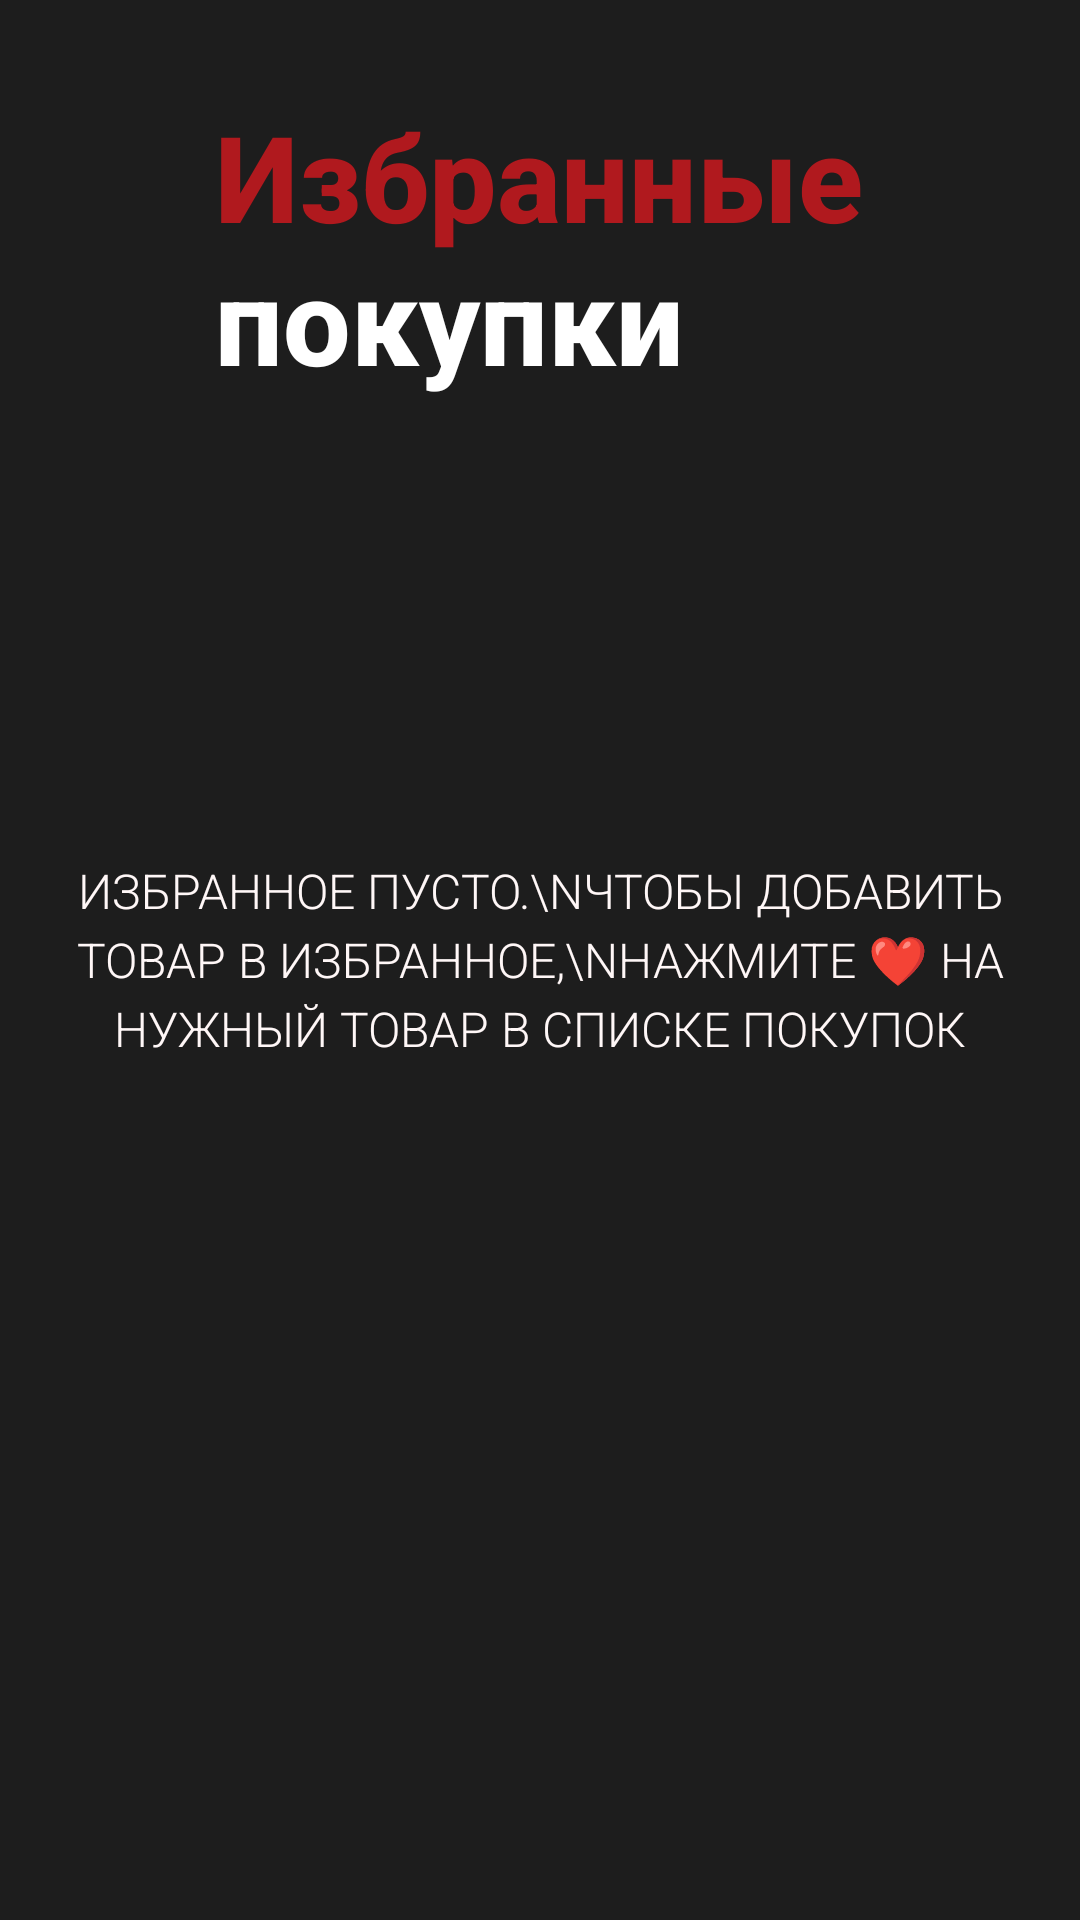

Reconstruct the res/layout file that produces this screen, plus the resources it refers to.
<!-- AndroidManifest.xml: application theme Theme.ShoppingList -->
<!-- res/layout/activity_favorites.xml -->
<?xml version="1.0" encoding="utf-8"?>
<RelativeLayout xmlns:android="http://schemas.android.com/apk/res/android"
    android:id="@+id/main"
    android:layout_width="match_parent"
    android:layout_height="match_parent"
    android:background="#1D1D1D">

    <LinearLayout
        android:id="@+id/title_container"
        android:layout_width="wrap_content"
        android:layout_height="wrap_content"
        android:layout_centerHorizontal="true"
        android:layout_marginTop="32dp"
        android:orientation="vertical">

        <TextView
            android:layout_width="wrap_content"
            android:layout_height="wrap_content"
            android:text="Избранные"
            android:textColor="#B0191E"
            android:textSize="40sp"
            android:textStyle="bold"
            android:fontFamily="sans-serif-medium" />

        <TextView
            android:layout_width="wrap_content"
            android:layout_height="wrap_content"
            android:text="покупки"
            android:textColor="#FFFFFF"
            android:textSize="40sp"
            android:textStyle="bold"
            android:fontFamily="sans-serif-medium"
            android:layout_marginTop="-6dp" />
    </LinearLayout>

    <TextView
        android:id="@+id/tv_no_favorites"
        android:layout_width="match_parent"
        android:layout_height="wrap_content"
        android:layout_centerInParent="true"
        android:gravity="center"
        android:text="ИЗБРАННОЕ ПУСТО.\nЧТОБЫ ДОБАВИТЬ ТОВАР В ИЗБРАННОЕ,\nНАЖМИТЕ ❤️ НА НУЖНЫЙ ТОВАР В СПИСКЕ ПОКУПОК"
        android:textAlignment="center"
        android:textSize="16sp"
        android:textColor="#FFF7F7"
        android:lineSpacingExtra="4dp"
        android:fontFamily="sans-serif-light"
        android:textAllCaps="true" />

    <androidx.recyclerview.widget.RecyclerView
        android:id="@+id/recycler_view"
        android:layout_width="match_parent"
        android:layout_height="match_parent"
        android:layout_below="@id/title_container"
        android:layout_marginTop="16dp"
        android:paddingStart="24dp"
        android:paddingEnd="24dp"
        android:clipToPadding="false" />

</RelativeLayout>
<!-- resources referenced by this layout -->
<resources>
  <style name="Theme.ShoppingList" parent="Theme.Material3.DayNight.NoActionBar">
          <item name="colorPrimary">@color/primary</item>
          <item name="colorOnPrimary">@color/text_primary</item>
          <item name="android:statusBarColor">@color/background</item>
          <item name="android:navigationBarColor">@color/background</item>
          <item name="android:textColorPrimary">@color/text_primary</item>
      </style>
  <color name="primary">#B0191E</color>
  <color name="text_primary">#FFFFFF</color>
  <color name="background">#1D1D1D</color>
</resources>
